Image classification data set "Surface_Bridge_crack_detection" (Aman-Kr-Gupta/Surface_Bridge_crack_detection on GitHub). Class labels (2): negative, positive.

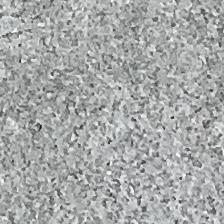
Label: negative

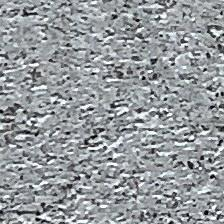
Label: negative

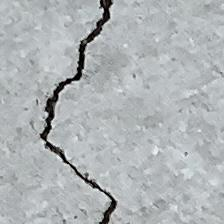
Label: positive

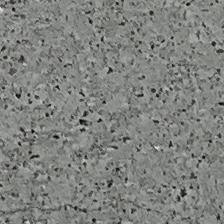
Label: negative

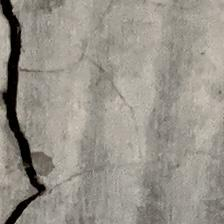
Label: positive

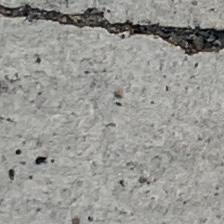
Label: positive
